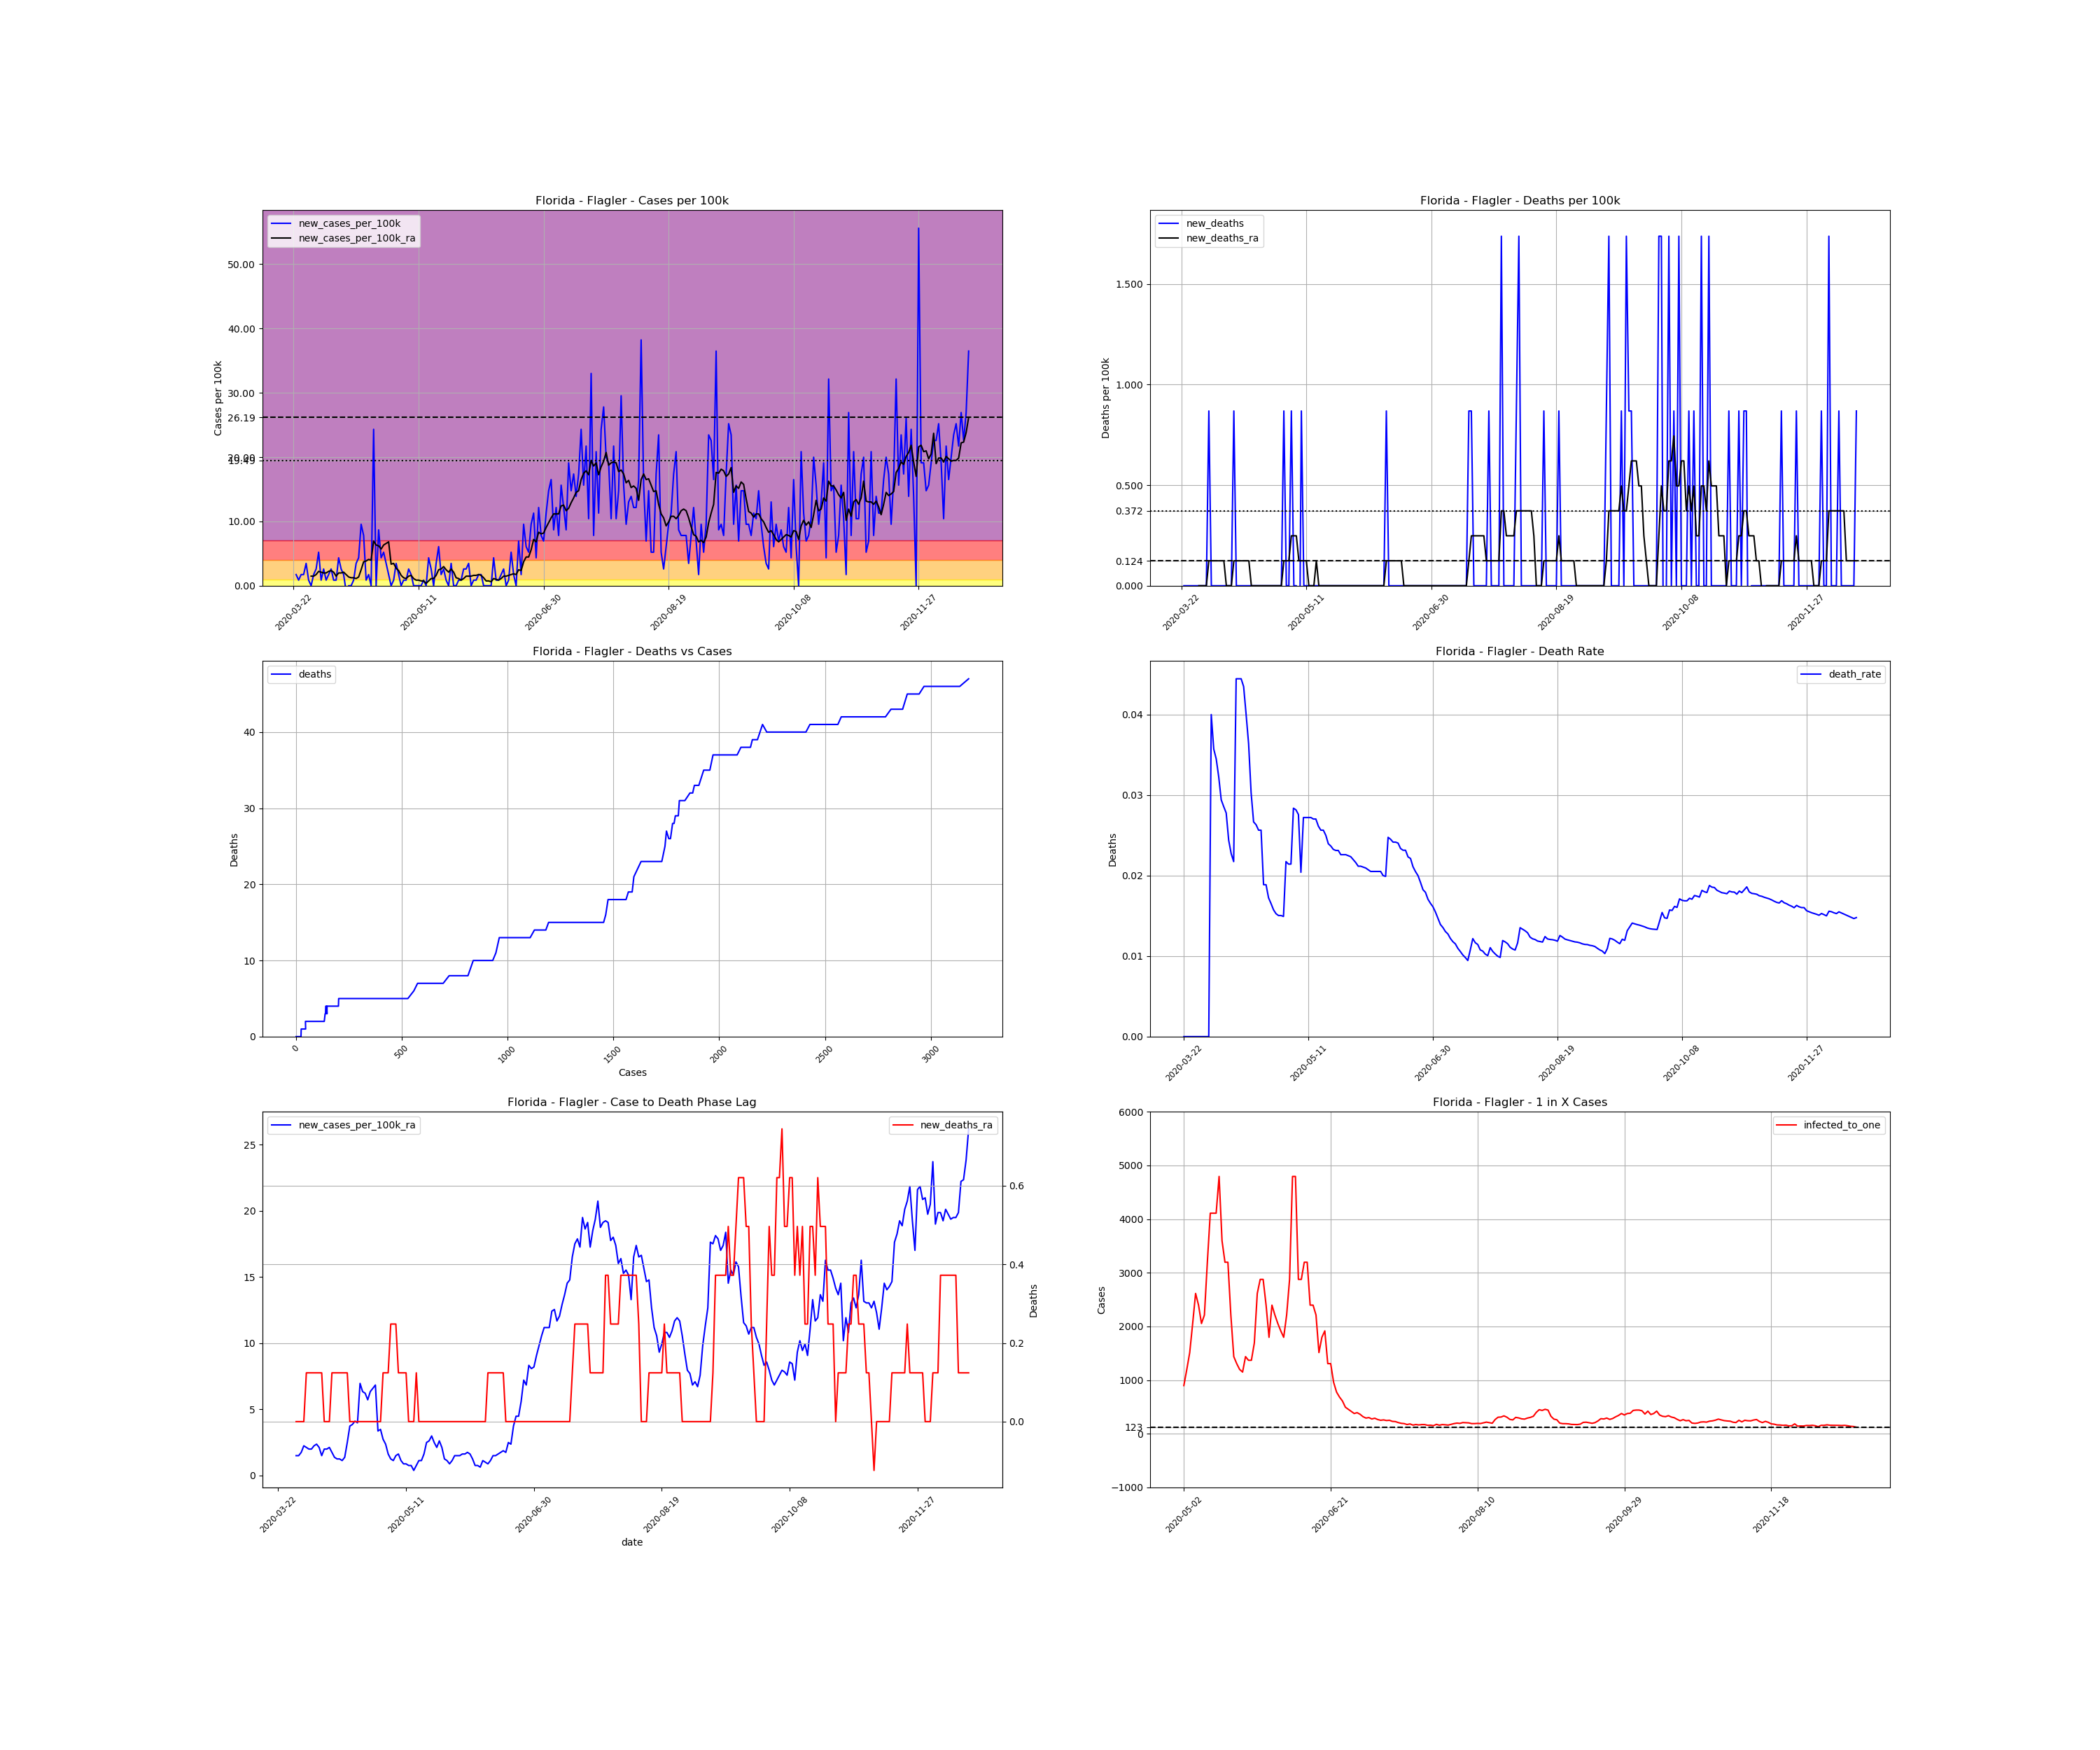

Data behind this chart, as committed beside it:
, date, county, state, fips, cases, deaths, COUNTY, STNAME, CTYNAME, POPESTIMATE2019, cases_per_100k, deaths_per_100k, death_rate, new_cases, new_cases_per_100k, new_deaths, new_cases_per_100k_ra, new_deaths_ra, active_cases, infected_to_one
283145, 2020-03-22, Flagler, Florida, 12035, 1, 0.0, 35, Florida, Flagler, 115081, 0.869, 0.0, 0.0, , , , , , , 
283146, 2020-03-23, Flagler, Florida, 12035, 3, 0.0, 35, Florida, Flagler, 115081, 2.607, 0.0, 0.0, 2.0, 1.738, 0.0, , , , 
283147, 2020-03-24, Flagler, Florida, 12035, 4, 0.0, 35, Florida, Flagler, 115081, 3.476, 0.0, 0.0, 1.0, 0.869, 0.0, , , , 
283148, 2020-03-25, Flagler, Florida, 12035, 6, 0.0, 35, Florida, Flagler, 115081, 5.214, 0.0, 0.0, 2.0, 1.738, 0.0, , , , 
283149, 2020-03-26, Flagler, Florida, 12035, 8, 0.0, 35, Florida, Flagler, 115081, 6.952, 0.0, 0.0, 2.0, 1.738, 0.0, , , , 
283150, 2020-03-27, Flagler, Florida, 12035, 12, 0.0, 35, Florida, Flagler, 115081, 10.43, 0.0, 0.0, 4.0, 3.476, 0.0, , , , 
283151, 2020-03-28, Flagler, Florida, 12035, 13, 0.0, 35, Florida, Flagler, 115081, 11.3, 0.0, 0.0, 1.0, 0.869, 0.0, , , , 
283152, 2020-03-29, Flagler, Florida, 12035, 13, 0.0, 35, Florida, Flagler, 115081, 11.3, 0.0, 0.0, 0.0, 0.0, 0.0, 1.49, 0.0, , 
283153, 2020-03-30, Flagler, Florida, 12035, 15, 0.0, 35, Florida, Flagler, 115081, 13.03, 0.0, 0.0, 2.0, 1.738, 0.0, 1.49, 0.0, 14.0, 2055
283154, 2020-03-31, Flagler, Florida, 12035, 18, 0.0, 35, Florida, Flagler, 115081, 15.64, 0.0, 0.0, 3.0, 2.607, 0.0, 1.738, 0.0, 15.0, 1918
283155, 2020-04-01, Flagler, Florida, 12035, 24, 0.0, 35, Florida, Flagler, 115081, 20.85, 0.0, 0.0, 6.0, 5.214, 0.0, 2.234, 0.0, 20.0, 1439
283156, 2020-04-02, Flagler, Florida, 12035, 25, 1.0, 35, Florida, Flagler, 115081, 21.72, 0.869, 0.04, 1.0, 0.869, 0.869, 2.11, 0.1241, 19.0, 1514
283157, 2020-04-03, Flagler, Florida, 12035, 28, 1.0, 35, Florida, Flagler, 115081, 24.33, 0.869, 0.03571, 3.0, 2.607, 0.0, 1.986, 0.1241, 20.0, 1439
283158, 2020-04-04, Flagler, Florida, 12035, 29, 1.0, 35, Florida, Flagler, 115081, 25.2, 0.869, 0.03448, 1.0, 0.869, 0.0, 1.986, 0.1241, 17.0, 1692
283159, 2020-04-05, Flagler, Florida, 12035, 31, 1.0, 35, Florida, Flagler, 115081, 26.94, 0.869, 0.03226, 2.0, 1.738, 0.0, 2.234, 0.1241, 18.0, 1598
283160, 2020-04-06, Flagler, Florida, 12035, 34, 1.0, 35, Florida, Flagler, 115081, 29.54, 0.869, 0.02941, 3.0, 2.607, 0.0, 2.359, 0.1241, 21.0, 1370
283161, 2020-04-07, Flagler, Florida, 12035, 35, 1.0, 35, Florida, Flagler, 115081, 30.41, 0.869, 0.02857, 1.0, 0.869, 0.0, 2.11, 0.1241, 20.0, 1439
283162, 2020-04-08, Flagler, Florida, 12035, 36, 1.0, 35, Florida, Flagler, 115081, 31.28, 0.869, 0.02778, 1.0, 0.869, 0.0, 1.49, 0.1241, 18.0, 1598
283163, 2020-04-09, Flagler, Florida, 12035, 41, 1.0, 35, Florida, Flagler, 115081, 35.63, 0.869, 0.02439, 5.0, 4.345, 0.0, 1.986, 0.0, 17.0, 1692
283164, 2020-04-10, Flagler, Florida, 12035, 44, 1.0, 35, Florida, Flagler, 115081, 38.23, 0.869, 0.02273, 3.0, 2.607, 0.0, 1.986, 0.0, 19.0, 1514
283165, 2020-04-11, Flagler, Florida, 12035, 46, 1.0, 35, Florida, Flagler, 115081, 39.97, 0.869, 0.02174, 2.0, 1.738, 0.0, 2.11, 0.0, 18.0, 1598
283166, 2020-04-12, Flagler, Florida, 12035, 45, 2.0, 35, Florida, Flagler, 115081, 39.1, 1.738, 0.04444, -1.0, -0.869, 0.869, 1.738, 0.1241, 16.0, 1798
283167, 2020-04-13, Flagler, Florida, 12035, 45, 2.0, 35, Florida, Flagler, 115081, 39.1, 1.738, 0.04444, 0.0, 0.0, 0.0, 1.365, 0.1241, 14.0, 2055
283168, 2020-04-14, Flagler, Florida, 12035, 45, 2.0, 35, Florida, Flagler, 115081, 39.1, 1.738, 0.04444, 0.0, 0.0, 0.0, 1.241, 0.1241, 11.0, 2615
283169, 2020-04-15, Flagler, Florida, 12035, 46, 2.0, 35, Florida, Flagler, 115081, 39.97, 1.738, 0.04348, 1.0, 0.869, 0.0, 1.241, 0.1241, 11.0, 2615
283170, 2020-04-16, Flagler, Florida, 12035, 50, 2.0, 35, Florida, Flagler, 115081, 43.45, 1.738, 0.04, 4.0, 3.476, 0.0, 1.117, 0.1241, 14.0, 2055
283171, 2020-04-17, Flagler, Florida, 12035, 55, 2.0, 35, Florida, Flagler, 115081, 47.79, 1.738, 0.03636, 5.0, 4.345, 0.0, 1.365, 0.1241, 14.0, 2055
283172, 2020-04-18, Flagler, Florida, 12035, 66, 2.0, 35, Florida, Flagler, 115081, 57.35, 1.738, 0.0303, 11.0, 9.558, 0.0, 2.483, 0.1241, 22.0, 1308
283173, 2020-04-19, Flagler, Florida, 12035, 75, 2.0, 35, Florida, Flagler, 115081, 65.17, 1.738, 0.02667, 9.0, 7.821, 0.0, 3.724, 0.0, 29.0, 992.1
283174, 2020-04-20, Flagler, Florida, 12035, 76, 2.0, 35, Florida, Flagler, 115081, 66.04, 1.738, 0.02632, 1.0, 0.869, 0.0, 3.848, 0.0, 31.0, 928.1
283175, 2020-04-21, Flagler, Florida, 12035, 78, 2.0, 35, Florida, Flagler, 115081, 67.78, 1.738, 0.02564, 2.0, 1.738, 0.0, 4.096, 0.0, 33.0, 871.8
283176, 2020-04-22, Flagler, Florida, 12035, 78, 2.0, 35, Florida, Flagler, 115081, 67.78, 1.738, 0.02564, 0.0, 0.0, 0.0, 3.972, 0.0, 33.0, 871.8
283177, 2020-04-23, Flagler, Florida, 12035, 106, 2.0, 35, Florida, Flagler, 115081, 92.11, 1.738, 0.01887, 28.0, 24.33, 0.0, 6.952, 0.0, 60.0, 479.5
283178, 2020-04-24, Flagler, Florida, 12035, 106, 2.0, 35, Florida, Flagler, 115081, 92.11, 1.738, 0.01887, 0.0, 0.0, 0.0, 6.331, 0.0, 56.0, 513.8
283179, 2020-04-25, Flagler, Florida, 12035, 116, 2.0, 35, Florida, Flagler, 115081, 100.8, 1.738, 0.01724, 10.0, 8.69, 0.0, 6.207, 0.0, 61.0, 471.6
283180, 2020-04-26, Flagler, Florida, 12035, 121, 2.0, 35, Florida, Flagler, 115081, 105.1, 1.738, 0.01653, 5.0, 4.345, 0.0, 5.71, 0.0, 55.0, 523.1
283181, 2020-04-27, Flagler, Florida, 12035, 127, 2.0, 35, Florida, Flagler, 115081, 110.4, 1.738, 0.01575, 6.0, 5.214, 0.0, 6.331, 0.0, 52.0, 553.3
283182, 2020-04-28, Flagler, Florida, 12035, 131, 2.0, 35, Florida, Flagler, 115081, 113.8, 1.738, 0.01527, 4.0, 3.476, 0.0, 6.579, 0.0, 55.0, 523.1
283183, 2020-04-29, Flagler, Florida, 12035, 133, 2.0, 35, Florida, Flagler, 115081, 115.6, 1.738, 0.01504, 2.0, 1.738, 0.0, 6.827, 0.0, 55.0, 523.1
283184, 2020-04-30, Flagler, Florida, 12035, 133, 2.0, 35, Florida, Flagler, 115081, 115.6, 1.738, 0.01504, 0.0, 0.0, 0.0, 3.352, 0.0, 55.0, 523.1
283185, 2020-05-01, Flagler, Florida, 12035, 134, 2.0, 35, Florida, Flagler, 115081, 116.4, 1.738, 0.01493, 1.0, 0.869, 0.0, 3.476, 0.0, 28.0, 1028
283186, 2020-05-02, Flagler, Florida, 12035, 138, 3.0, 35, Florida, Flagler, 115081, 119.9, 2.607, 0.02174, 4.0, 3.476, 0.869, 2.731, 0.1241, 32.0, 899.1
283187, 2020-05-03, Flagler, Florida, 12035, 140, 3.0, 35, Florida, Flagler, 115081, 121.7, 2.607, 0.02143, 2.0, 1.738, 0.0, 2.359, 0.1241, 24.0, 1199
283188, 2020-05-04, Flagler, Florida, 12035, 140, 3.0, 35, Florida, Flagler, 115081, 121.7, 2.607, 0.02143, 0.0, 0.0, 0.0, 1.614, 0.1241, 19.0, 1514
283189, 2020-05-05, Flagler, Florida, 12035, 141, 4.0, 35, Florida, Flagler, 115081, 122.5, 3.476, 0.02837, 1.0, 0.869, 0.869, 1.241, 0.2483, 14.0, 2055
283190, 2020-05-06, Flagler, Florida, 12035, 142, 4.0, 35, Florida, Flagler, 115081, 123.4, 3.476, 0.02817, 1.0, 0.869, 0.0, 1.117, 0.2483, 11.0, 2615
283191, 2020-05-07, Flagler, Florida, 12035, 145, 4.0, 35, Florida, Flagler, 115081, 126, 3.476, 0.02759, 3.0, 2.607, 0.0, 1.49, 0.2483, 12.0, 2398
283192, 2020-05-08, Flagler, Florida, 12035, 147, 3.0, 35, Florida, Flagler, 115081, 127.7, 2.607, 0.02041, 2.0, 1.738, -0.869, 1.614, 0.1241, 14.0, 2055
283193, 2020-05-09, Flagler, Florida, 12035, 147, 4.0, 35, Florida, Flagler, 115081, 127.7, 3.476, 0.02721, 0.0, 0.0, 0.869, 1.117, 0.1241, 13.0, 2213
283194, 2020-05-10, Flagler, Florida, 12035, 147, 4.0, 35, Florida, Flagler, 115081, 127.7, 3.476, 0.02721, 0.0, 0.0, 0.0, 0.869, 0.1241, 9.0, 3197
283195, 2020-05-11, Flagler, Florida, 12035, 147, 4.0, 35, Florida, Flagler, 115081, 127.7, 3.476, 0.02721, 0.0, 0.0, 0.0, 0.869, 0.1241, 7.0, 4110
283196, 2020-05-12, Flagler, Florida, 12035, 147, 4.0, 35, Florida, Flagler, 115081, 127.7, 3.476, 0.02721, 0.0, 0.0, 0.0, 0.7448, 0.0, 7.0, 4110
283197, 2020-05-13, Flagler, Florida, 12035, 148, 4.0, 35, Florida, Flagler, 115081, 128.6, 3.476, 0.02703, 1.0, 0.869, 0.0, 0.7448, 0.0, 7.0, 4110
283198, 2020-05-14, Flagler, Florida, 12035, 148, 4.0, 35, Florida, Flagler, 115081, 128.6, 3.476, 0.02703, 0.0, 0.0, 0.0, 0.3724, 0.0, 6.0, 4795
283199, 2020-05-15, Flagler, Florida, 12035, 153, 4.0, 35, Florida, Flagler, 115081, 132.9, 3.476, 0.02614, 5.0, 4.345, 0.0, 0.7448, 0.1241, 8.0, 3596
283200, 2020-05-16, Flagler, Florida, 12035, 156, 4.0, 35, Florida, Flagler, 115081, 135.6, 3.476, 0.02564, 3.0, 2.607, 0.0, 1.117, 0.0, 9.0, 3197
283201, 2020-05-17, Flagler, Florida, 12035, 156, 4.0, 35, Florida, Flagler, 115081, 135.6, 3.476, 0.02564, 0.0, 0.0, 0.0, 1.117, 0.0, 9.0, 3197
283202, 2020-05-18, Flagler, Florida, 12035, 160, 4.0, 35, Florida, Flagler, 115081, 139, 3.476, 0.025, 4.0, 3.476, 0.0, 1.614, 0.0, 13.0, 2213
283203, 2020-05-19, Flagler, Florida, 12035, 167, 4.0, 35, Florida, Flagler, 115081, 145.1, 3.476, 0.02395, 7.0, 6.083, 0.0, 2.483, 0.0, 20.0, 1439
283204, 2020-05-20, Flagler, Florida, 12035, 169, 4.0, 35, Florida, Flagler, 115081, 146.9, 3.476, 0.02367, 2.0, 1.738, 0.0, 2.607, 0.0, 22.0, 1308
... 211 more rows
